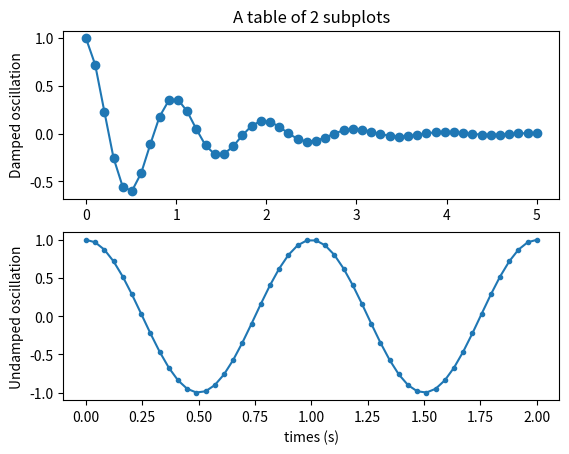

Reproduce this figure in Python.
import numpy as np 
import matplotlib.pyplot as plt 

# data 
x1 = np.linspace(0.0, 5.0)
x2 = np.linspace(0.0, 2.0)
y1 = np.cos(2 * np.pi * x1) * np.exp(-x1)
y2 = np.cos(2 * np.pi * x2)

# specification of subplot 1
plt.subplot(2, 1, 1)
plt.plot(x1, y1, 'o-')
plt.title('A table of 2 subplots')
plt.ylabel('Damped oscillation')

# specification of subplot 2
plt.subplot(2, 1, 2)
plt.plot(x2, y2, '.-')
plt.xlabel('times (s)')
plt.ylabel('Undamped oscillation')

# show the plot
plt.savefig("subplots.png")
plt.show()